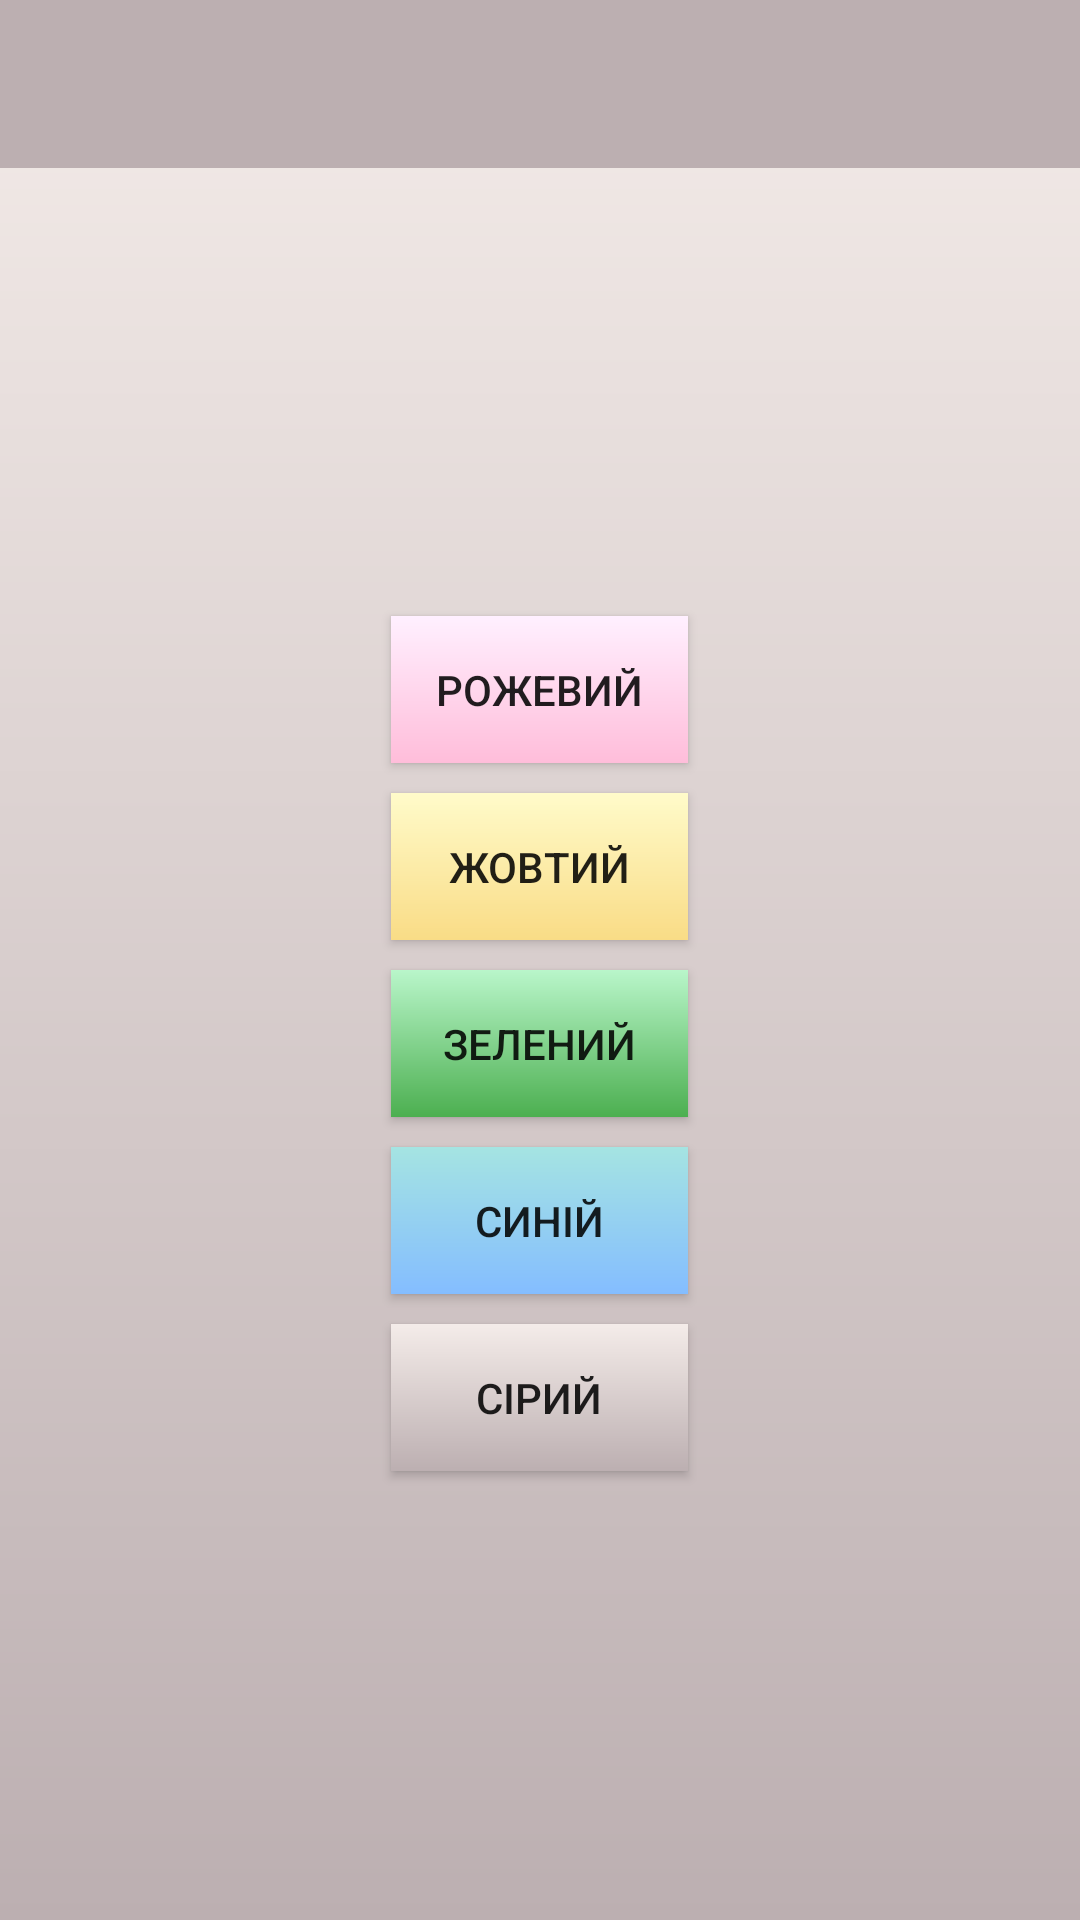

Android layout source for this screen:
<!-- AndroidManifest.xml: application theme AppThemeGrey -->
<!-- res/layout/setting_theme_layout.xml -->
<?xml version="1.0" encoding="utf-8"?>
<LinearLayout xmlns:android="http://schemas.android.com/apk/res/android"
    xmlns:app="http://schemas.android.com/apk/res-auto"
    xmlns:tools="http://schemas.android.com/tools"
    android:layout_width="match_parent"
    android:layout_height="match_parent"
    android:gravity="top"
    android:orientation="vertical"
    tools:context="devtolife.shoppinglist.menu_action.ThemeSettings">

    <android.support.design.widget.AppBarLayout
        android:layout_width="match_parent"
        android:layout_height="wrap_content"
        android:theme="@style/AppTheme.AppBarOverlay">

        <android.support.v7.widget.Toolbar
            android:id="@+id/toolbar_setting_themes"
            android:layout_width="match_parent"
            android:layout_height="?attr/actionBarSize"
            android:background="?attr/colorPrimary"
            app:popupTheme="@style/AppTheme.PopupOverlay" />

    </android.support.design.widget.AppBarLayout>

    <LinearLayout
        android:layout_width="wrap_content"
        android:layout_height="match_parent"
        android:layout_gravity="center_vertical|center_horizontal"
        android:alpha="100"
        android:orientation="vertical"
        tools:context="devtolife.shoppinglist.menu_action.ThemeSettings">

        <Button
            android:id="@+id/btn_pink"
            android:layout_width="wrap_content"
            android:layout_height="wrap_content"
            android:layout_gravity="center_vertical|center_horizontal"
            android:layout_margin="5dp"
            android:background="@drawable/gradientpink"
            android:gravity="center_vertical|center_horizontal|center"
            android:padding="15dp"
            android:text="@string/use_pink" />

        <Button
            android:id="@+id/btn_yellow"
            android:layout_width="match_parent"
            android:layout_height="wrap_content"
            android:layout_gravity="center_vertical|center_horizontal"
            android:layout_margin="5dp"
            android:background="@drawable/gradientyellow"
            android:padding="15dp"
            android:text="@string/use_yellow" />

        <Button
            android:id="@+id/btn_green"
            android:layout_width="match_parent"
            android:layout_height="wrap_content"
            android:layout_gravity="center_vertical|center_horizontal"
            android:layout_margin="5dp"
            android:background="@drawable/gradientgreen"
            android:padding="15dp"
            android:text="@string/use_green" />

        <Button
            android:id="@+id/btn_blue"
            android:layout_width="match_parent"
            android:layout_height="wrap_content"
            android:layout_gravity="center_vertical|center_horizontal|center"
            android:layout_margin="5dp"
            android:background="@drawable/gradientblue"
            android:padding="15dp"
            android:text="@string/use_blue" />

        <Button
            android:id="@+id/btn_grey"
            android:layout_width="match_parent"
            android:layout_height="wrap_content"
            android:layout_gravity="center_vertical|center_horizontal|center"
            android:layout_margin="5dp"
            android:background="@drawable/gradientgrey"
            android:padding="15dp"
            android:text="@string/use_grey" />

    </LinearLayout>
</LinearLayout>
<!-- resources referenced by this layout -->
<resources>
  <!-- drawable gradientblue (drawable) -->
  <?xml version="1.0" encoding="utf-8"?>
  <shape xmlns:android="http://schemas.android.com/apk/res/android"
      android:shape="rectangle">
  
      <gradient
          android:angle="270"
          android:endColor="@color/colorLightBlue"
          android:startColor="@color/colorMoreLightBlue"
          android:type="linear" />
  
  </shape>
  <!-- drawable gradientgreen (drawable) -->
  <?xml version="1.0" encoding="utf-8"?>
  <shape xmlns:android="http://schemas.android.com/apk/res/android"
      android:shape="rectangle">
  
      <gradient
          android:angle="270"
          android:endColor="@color/colorPrimaryGreen"
          android:startColor="@color/colorMoreLightGreen"
          android:type="linear" />
  
  </shape>
  <!-- drawable gradientgrey (drawable) -->
  <?xml version="1.0" encoding="utf-8"?>
  <shape xmlns:android="http://schemas.android.com/apk/res/android"
      android:shape="rectangle">
  
      <gradient
          android:angle="270"
          android:endColor="@color/colorPrimaryGrey"
          android:startColor="@color/colorMoreLightGrey"
          android:type="linear" />
  
  </shape>
  <!-- drawable gradientpink (drawable) -->
  <?xml version="1.0" encoding="utf-8"?>
  <shape xmlns:android="http://schemas.android.com/apk/res/android"
      android:shape="rectangle">
  
      <gradient
          android:angle="270"
          android:endColor="@color/colorPrimaryPink"
          android:startColor="@color/colorMoreLightPink"
          android:type="linear" />
  
  </shape>
  <!-- drawable gradientyellow (drawable) -->
  <?xml version="1.0" encoding="utf-8"?>
  <shape xmlns:android="http://schemas.android.com/apk/res/android"
      android:shape="rectangle">
  
      <gradient
          android:angle="270"
          android:endColor="@color/colorPrimaryYellow"
          android:startColor="@color/colorMoreLightYellow"
          android:type="linear" />
  
  </shape>
  <string name="use_blue">Синій</string>
  <string name="use_green">Зелений</string>
  <string name="use_grey">Сірий</string>
  <string name="use_pink">Рожевий</string>
  <string name="use_yellow">Жовтий</string>
  <style name="AppTheme.AppBarOverlay" parent="ThemeOverlay.AppCompat.Dark.ActionBar" />
  <style name="AppTheme.PopupOverlay" parent="ThemeOverlay.AppCompat.Light" />
  <style name="AppThemeGrey" parent="@style/Theme.AppCompat.Light.NoActionBar">
              <item name="colorPrimary">@color/colorPrimaryGrey</item>
              <item name="colorPrimaryDark">@color/colorPrimaryDarkGrey</item>
              <item name="colorAccent">@color/colorAccentGrey</item>
              <item name="android:windowBackground">@drawable/gradientgrey</item>
              <item name="editTextBackground">@color/colorMoreLightGrey</item>
              <item name="android:gravity">center_vertical</item>
              <item name="android:textViewStyle">@style/TextStyle</item>
              <item name="colorButtonNormal">@color/colorPrimaryGrey</item>
          </style>
  <color name="colorLightBlue">#84bdff</color>
  <color name="colorMoreLightBlue">#a5e4e2</color>
  <color name="colorPrimaryGreen">#4CAF50</color>
  <color name="colorMoreLightGreen">#B9F6CA</color>
  <color name="colorPrimaryGrey">#bcafb1</color>
  <color name="colorMoreLightGrey">#f4ece9</color>
  <color name="colorPrimaryPink">#ffbdda</color>
  <color name="colorMoreLightPink">#fff0ff</color>
  <color name="colorPrimaryYellow">#f9dc86</color>
  <color name="colorMoreLightYellow">#fffbca</color>
  <color name="colorPrimaryDarkGrey">#9b8d83</color>
  <color name="colorAccentGrey">#393532</color>
  <style name="TextStyle">
              <item name="android:textColor">@color/colorOfText</item>
          </style>
  <color name="colorOfText">#0b0526</color>
</resources>
